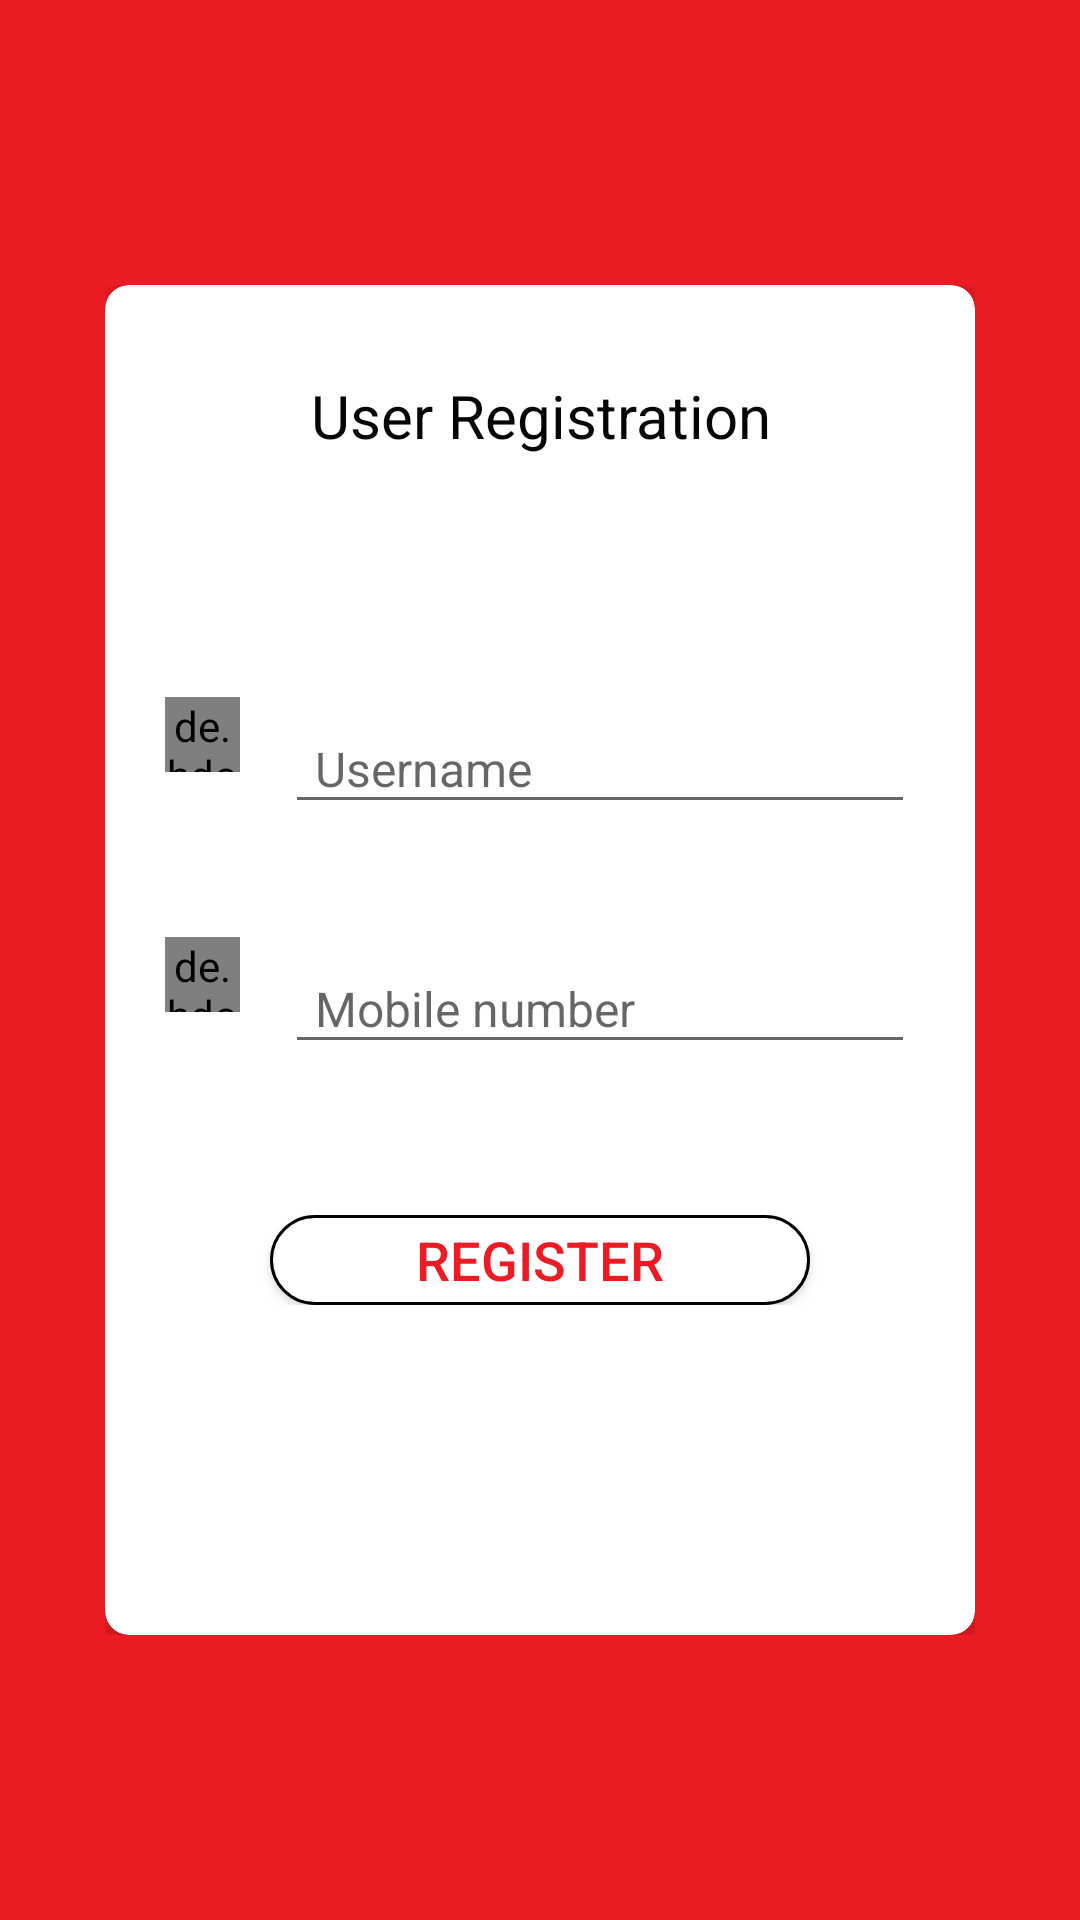

Reconstruct the res/layout file that produces this screen, plus the resources it refers to.
<!-- AndroidManifest.xml: application theme AppTheme -->
<!-- res/layout/activity_sign_up.xml -->
<?xml version="1.0" encoding="utf-8"?>
<ScrollView xmlns:android="http://schemas.android.com/apk/res/android"
    xmlns:app="http://schemas.android.com/apk/res-auto"
    xmlns:card_view="http://schemas.android.com/apk/res-auto"
    xmlns:tools="http://schemas.android.com/tools"
    android:layout_width="match_parent"
    android:layout_height="match_parent"
    android:background="#ec1c24"
    android:orientation="vertical"
    android:padding="35sp"
    tools:context=".activity.SignUpActivity">

    <LinearLayout
        android:layout_width="match_parent"
        android:layout_height="match_parent"
        android:layout_gravity="center"
        android:gravity="center"
        android:orientation="vertical">

        <android.support.v7.widget.CardView
            android:layout_width="match_parent"
            android:layout_height="450sp"
            android:clipChildren="true"
            android:clipToPadding="true"
            android:divider="@android:color/transparent"
            android:dividerHeight="0.0px"
            android:elevation="8dp"
            app:cardCornerRadius="8sp"
            app:contentPaddingLeft="20sp"
            app:contentPaddingRight="20sp"
            card_view:cardElevation="10dp"
            card_view:cardPreventCornerOverlap="true">

            <TextView
                android:layout_width="match_parent"
                android:layout_height="wrap_content"
                android:layout_marginTop="30sp"
                android:gravity="center"
                android:text="User Registration"
                android:textColor="@color/colorAccent"
                android:textSize="20sp" />

            <LinearLayout
                android:layout_width="match_parent"
                android:layout_height="match_parent"
                android:gravity="center"
                android:orientation="vertical">


                <LinearLayout
                    android:id="@+id/layout_username"
                    android:layout_width="match_parent"
                    android:layout_height="wrap_content"
                    android:orientation="horizontal">

                    <LinearLayout
                        android:layout_width="wrap_content"
                        android:layout_height="80sp"
                        android:layout_marginRight="15sp"
                        android:gravity="center">

                        <de.hdodenhof.circleimageview.CircleImageView
                            android:layout_width="25dp"
                            android:layout_height="25dp"
                            android:src="@drawable/user_name"
                            app:civ_border_color="#FF000000"
                            app:civ_border_width=".5dp" />
                    </LinearLayout>

                    <android.support.design.widget.TextInputLayout
                        android:layout_width="match_parent"
                        android:layout_height="wrap_content"
                        android:layout_marginTop="20dp">

                        <android.support.design.widget.TextInputEditText
                            android:id="@+id/name"
                            android:layout_width="match_parent"
                            android:layout_height="wrap_content"
                            android:layout_gravity="center"
                            android:ellipsize="start"
                            android:hint="Username"
                            android:inputType="text"
                            android:paddingLeft="10sp"
                            android:textAllCaps="true"
                            android:textColorHint="#000"
                            android:textSize="16sp" />
                    </android.support.design.widget.TextInputLayout>

                </LinearLayout>

                <LinearLayout
                    android:id="@+id/layout_password"
                    android:layout_width="match_parent"
                    android:layout_height="wrap_content"
                    android:orientation="horizontal">

                    <LinearLayout
                        android:layout_width="wrap_content"
                        android:layout_height="80sp"
                        android:layout_marginRight="15sp"
                        android:gravity="center">

                        <de.hdodenhof.circleimageview.CircleImageView
                            android:layout_width="25dp"
                            android:layout_height="25dp"
                            android:src="@drawable/phone_img"
                            app:civ_border_color="#FF000000"
                            app:civ_border_width=".5dp" />
                    </LinearLayout>

                    <android.support.design.widget.TextInputLayout
                        android:layout_width="match_parent"
                        android:layout_height="wrap_content"
                        android:layout_marginTop="20dp">

                        <android.support.design.widget.TextInputEditText
                            android:id="@+id/mobile_no"
                            android:layout_width="match_parent"
                            android:layout_height="wrap_content"
                            android:layout_gravity="center"
                            android:ellipsize="start"
                            android:hint="Mobile number"
                            android:inputType="number"
                            android:maxLength="10"
                            android:paddingLeft="10sp"
                            android:textAllCaps="true"
                            android:textColorHint="#000"
                            android:textSize="16sp" />
                    </android.support.design.widget.TextInputLayout>
                </LinearLayout>

                <LinearLayout
                    android:id="@+id/ripple_effect"
                    android:layout_width="match_parent"
                    android:layout_height="wrap_content"
                    android:layout_marginTop="40sp"
                    android:gravity="center">

                    <Button
                        android:id="@+id/new_registration"
                        android:layout_width="180sp"
                        android:layout_height="30sp"
                        android:background="@drawable/rounded_btn"
                        android:gravity="center"
                        android:text="Register"
                        android:textColor="#ec1c24"
                        android:textSize="18sp" />
                </LinearLayout>
            </LinearLayout>
        </android.support.v7.widget.CardView>
    </LinearLayout>
</ScrollView>
<!-- resources referenced by this layout -->
<resources>
  <color name="colorAccent">#050505</color>
  <!-- drawable rounded_btn (drawable) -->
  <?xml version="1.0" encoding="utf-8"?>
  <shape xmlns:android="http://schemas.android.com/apk/res/android">
      <solid android:color="#ffff"/>
  
      <stroke android:width="1dp"
          android:color="#000"
          />
  
      <padding android:left="1dp"
          android:top="1dp"
          android:right="1dp"
          android:bottom="1dp"
          />
  
      <corners
          android:bottomRightRadius="15dip"
          android:bottomLeftRadius="15dip"
          android:topLeftRadius="15dip"
          android:topRightRadius="15dip"/>
  </shape>
  <!-- drawable user_name: png bitmap (drawable, 611 bytes) -->
  <style name="AppTheme" parent="Theme.AppCompat.Light.NoActionBar">
          
          <item name="colorPrimary">@color/colorPrimary</item>
          <item name="colorPrimaryDark">@color/colorPrimaryDark</item>
          <item name="colorAccent">@color/colorAccent</item>
      </style>
  <color name="colorPrimary">#31a3d5</color>
  <color name="colorPrimaryDark">#ec1c24</color>
</resources>
